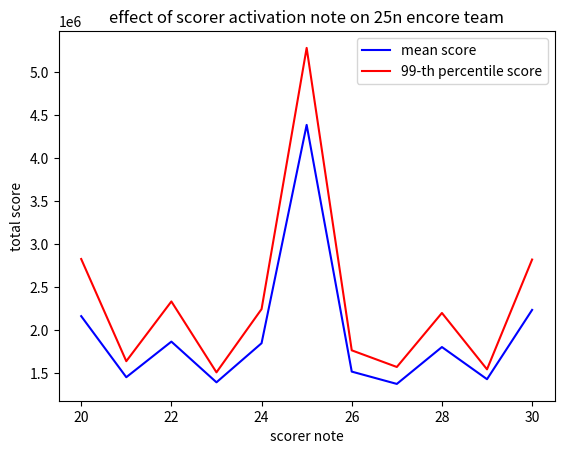

This chart was generated by the following Python code:
"""
@author: Olionheart (IGN:『TC』Olion♡)
Encore Simulator 1.1
Semi-generalized encore simulator for School Idol Festival (SIF)
Supports teams comprised of note-based scorers, amps, encores, and sru
Not tested yet but will be tested with limited experimental results and previous version of simulator - should work fine for "standard" encore teams
Assumption:
- uniform note density and full combo
- scorer is always placed to the right of amp/sru and is equipped with a charm
- activation order on same note: scorer/sru from right-to-left order, encore, amp
- when multiple skills including amp activates on same note, there is a 50/50 chance for the amp to be consumed by amp activation vs right-to-left non-amp/encore
  - this coin flip is done once at song start and used throughout the song (why, klab, why)
- if (non-amp) skills activate on the same note as encore (particularly scorer), the right most (non-amp/encore) will be copied by the encore (most likely the scorer, if activated)
  - if no skill activate on the same note as encore (i.e. scorer did not proc), encore will most likely not proc or be useless in that cycle
  - if the last activated skill was encore, it cannot be copied and encore will not proc
  - if the last activated skill was amp, the encore will consume the amp (for no benefit) and output the previously used amp, resulting in essentially nothing
  - if the last activated skill was sru, the encore cannot activate it again if sru is already active (thus encore will not proc)
  - it is very unlikely that the last activated skill will be sru and sru is inactive (unless you're really unlucky or note density is very low) but if such is the case, encore will re-activate sru
  - on the very rare case that last cycle scorer activated (and no encore activated in that cycle) and no other skills activated between the cycle, the encores can copy the scorer from last cycle
- sru activation condition
  - cannot activate while sru is active
  - if note xn-th appears during the duration of sru (where x = activation condition), there is a chance that sru will renew itself upon ending for another full duration
  - even if more than one xn-th note appears during the duration of sru, it can only try to activate once at the end of its duration
  - when sru is not active, sru can proc on xn-th note even if it didn't end on xn-th note
  - for example, suppose that 32n sru ended on note 60, it has a chance to proc again on note 64
- both sru and amp do not affect things that activate on same note
- sru never ends exactly on a note
- encores are placed to the left of amps so that encore will not repeat amp if actual amp is to activate (i.e. so as to not waste the amp in this specific case) - unconfirmed speculation by pumick
- when in doubt just coinflip like klab and it'll probably turn out close :DiaLUL: - DataGryphon, 2021 
Based on discussion in discord.gg/sif #sif_chat with DataGryphon and Pumick
Bug Fix(es):
- #1, 4 May 2021, multiply sru length by note density upon activation
- #2, 4 May 2021, fixed team tap multiplier (divide by 9, assume even note distribution)
- #3, 4 May 2021, added a catch-all parameter tap_score_modifier
Update(s):
- #1, 22 May 2021, added loadout and skill_proc_modifier
- #2, 22 May 2021, the simulation now supports note-based scorers that doesn't sync with encore (encore still needs to sync with each other) *** ignores amp-stealing of amp on amp-scorer without encore note ***
- #3, 23 May 2021, huge overhaul, v.1.1 - the simulation should now support any note-based scorers (not necessarily just one scorer), multiple amps, multiple sru, and encores of different note (probably very bad lol)
Note density look-up (provided by Gryphon): https://docs.google.com/spreadsheets/d/1D48qaGuk4cjh8nbZkpR3NqGjO57jhKwkfS6Chqg7rV4/
"""
import enum
import numpy as np
import matplotlib.pyplot as plt

suppress_distribution_plot = False

# song parameter
# TODO: load song parameter from a txt or json file
total_note = 840 # note count of the song of interest (porkbun's default for master is 698)
song_attribute = 1 # 0 if smile, 1 if pure, 2 if cool
note_density = 7.49 # average note density
tap_score_modifier = 1.026 * 1.1 # a catch-all parameter to help you tune the calculated tap score to match what you actually get when you turn skills off
skill_proc_modifier = 1.1 # for chalfes/medfes
perfect_rate = 90 # tap perfect rate

# select loadout
loadout_profile = 0 # so you can configure a few teams and change just one line to switch
loadout_name = "default"

# team tap-related parameter
team_attribute = [40022, 80329, 40312] # a list of total team attribute (smile/pure/cool) that is relevant to the song
team_tap_mult = [2, 6, 1] # a list of total team multiplier (1 for each card that match song attribute and 1 for each card that match song group) for each attribute

# team skill-related parameter
encore_note = [25] # a list of note count of encore, no duplicate (i.e. if you have 5x 25n encores, write [25])
score_note = [25] # a list of note count of each scorer, from right to left
amp_note = [20, 22] # a list of note count of each amp, from right to left
sru_note = [32] # a list of note count of each sru, from right to left (assumes that sru is to the left of all scorers)
encore_chance = [[42, 42, 42, 42, 42]] # list of list of activation rate of each encore, in the same order as encore_note
score_chance = [56] # list of activation rate of each scorer, from right to left
amp_chance = [66, 72] # list of activation rate of each amp, from right to left
sru_chance = [40] # list of activation rate of each sru, from right to left (assumes that sru is to the left of all scorers)
# magnitude and length is given as a list where the first element is its base skill level and last element is the max value
score_mag = [[4435, 4875, 5760, 7090, 8860, 9370, 10385, 11915, 13955]] # list of list of magnitude of each scorer
amp_mag = [8, 8] # list of skill level of each amp
sru_mag = [[22, 24, 26, 31, 39, 49, 54, 64, 79, 98]] # list of list of magnitude of each sru
sru_len = [[7.5, 8]] # list of list of duration of each sru

if loadout_profile == 1:
    loadout_name = "unit test: one cycle"
    total_note = 25
    skill_proc_modifier = 1
    team_attribute = [0, 0, 0]

if loadout_profile == 2:
    loadout_name = "unit test: two cycles no sru"
    total_note = 50
    skill_proc_modifier = 1
    team_attribute = [0, 0, 0]
    sru_note = []
    sru_chance = []
    sru_mag = []
    sru_len = []

if loadout_profile == 3:
    loadout_name = "unit test: two cycles forced sru"
    total_note = 50
    skill_proc_modifier = 1
    team_attribute = [0, 0, 0]
    sru_chance = [100]

assert len(encore_note) == len(encore_chance)
assert len(score_note) == len(score_chance)
assert len(score_note) == len(score_mag)
assert len(amp_note) == len(amp_chance)
assert len(amp_note) == len(amp_mag)
assert len(sru_note) == len(sru_chance)
assert len(sru_note) == len(sru_mag)
assert len(sru_note) == len(sru_len)

# Do NOT edit (unless you know what you're doing)
class SkillType(enum.Enum):
    ENCORE = 0
    SCORE = 1
    AMP = 2
    SRU = 3
    NONE = 4
 
class GameState:
    def __init__(self, sru_count):
        self.score = 0 # skill-based score
        self.amp_coin_flip = rng(50) # if true, amp will steal amp charge on tie with scorer/sru
        self.last_skill = SkillType.NONE # last activated skill, for encore repeat
        self.last_mag = 0 # associated magnitude, store the score if scorer, store (mag, len) if sru, store 0 if amp/encore (not used because encore cannot repeat them)
        self.curr_amp = 0 # current amp charge
        self.sru_active = False # True if there is active sru coverage, False otherwise
        self.sru_mag = 1 # skill rate amplification - 1 if sru is not active, 1 + x / 100 if sru of magnitude x is active
        self.sru_covered = [False] * sru_count # track self-covered state of each sru independently
        self.sru_end_note = 0 # track the note that current sru will end on, 0 if sru is not active
        self.sru_count = sru_count # used to reset sru_covered

    # get final score
    def get_score(self):
        return self.score * 2.5 # resolve charm multiplier here ***

    # call to check the current amp charge
    def get_amp(self):
        return self.curr_amp

    # call when amp activates
    def proc_amp(self, new_amp_lvl):
        self.curr_amp = new_amp_lvl
        self.last_skill = SkillType.AMP
        self.last_mag = 0
        # does not need to clear amp

    # call when scorer activate
    def proc_score(self, score):
        self.score += score
        self.last_skill = SkillType.SCORE
        self.last_mag = score
        self.curr_amp = 0 # consumes amp

    # call when encore(s) activate
    # num_proc = number of encores that activate
    # scorer_bypass_mag = the magnitude of the scorer that activates on the same note, 0 if no scorer activates on the same note
    # curr_note = the current note, in case the encore repeats SRU
    def proc_encore(self, num_proc, scorer_bypass_mag, curr_note):
        if scorer_bypass_mag == 0:
            if self.last_skill == SkillType.SCORE:
                self.score += self.last_mag * num_proc
                self.curr_amp = 0 # consumes amp (sadly)
            elif self.last_skill == SkillType.SRU and not self.sru_active:
                # if SRU is already active, this will be skipped because encore cannot repeat SRU when it is already active
                self.sru_active = True
                self.sru_mag = self.last_mag[0]
                self.sru_end_note = curr_note + self.last_mag[1] * note_density
                self.sru_covered = [False] * self.sru_count
                self.curr_amp = 0 # consumes amp (sadly)
            # else, last_skill is either encore, amp, or none
            # in this case, do nothing because encore or none can't be repeated
            # while repeating amp results in essentially nothing
        else:
            self.score += scorer_bypass_mag * num_proc
            self.curr_amp = 0 # consumes amp - should be redundant, but making sure
        self.last_skill = SkillType.ENCORE
        self.last_mag = 0

    # call when sru procs, either on note or renew
    def proc_sru(self, mag, len, curr_note):
        self.sru_active = True
        self.sru_mag = mag
        self.sru_end_note = curr_note + len * note_density
        self.sru_covered = [False] * self.sru_count
        self.last_skill = SkillType.SRU
        self.last_mag = (mag, len)
        self.curr_amp = 0 # consumtes amp

    # call to reset sru status when an sru ends (and does not renew)
    def sru_end(self):
        self.sru_active = False
        self.sru_mag = 1
        self.sru_end_note = 0
        self.sru_covered = [False] * self.sru_count

    # call when sru_active and activation note of the sru passes (i.e. self-coverage)
    def sru_self_cover(self, sru_index):
        self.sru_covered[sru_index] = True

    # call to determine if sru will renew itself
    # return the index of the sru that will renew the sru state
    # if no sru will proc, return -1
    def rng_sru_self_coverage(self):
        for index in range(self.sru_count):
            if self.sru_covered[index] and rng(sru_chance[index]):
                return index
        return -1

def rng(chance):
    chance *= skill_proc_modifier
    if chance > 100:
        return True
    if np.random.binomial(1, chance/100) == 1:
        return True
    return False

def num_encore_proc(chance_list, rate_mag):
    num_proc = 0
    for chance in chance_list:
        if rng(chance * rate_mag):
            num_proc += 1
    return num_proc

def get_amp_level(sl):
    if sl >= 16:
        return 12
    if sl >= 8:
        return sl - 4
    if sl == 7:
        return 4
    if sl >= 4:
        return 3
    return 2

def amp(skill_power_list, amp_level):
    if amp_level + 1 > len(skill_power_list):
        return skill_power_list[-1]
    return skill_power_list[amp_level]

def generate_spell_queue(note_count, skill_note):
    spell_queue = list()
    for note in skill_note:
        i = 1
        while i * note <= note_count:
            spell_queue.append(i * note)
            i += 1
    spell_queue = list(set(spell_queue))
    spell_queue.sort()
    return spell_queue

def schedule_amp(note, active_sru_mag):
    for i in range(len(amp_note)):
        if (note % amp_note[i] == 0) and rng(amp_chance[i] * active_sru_mag):
            return i
    return -1

def schedule_sru(note, is_sru_active):
    if is_sru_active:
        return -1
    for i in range(len(sru_note)):
        if (note % sru_note[i] == 0) and rng(sru_chance[i]):
            return i
    return -1

def schedule_encore(note, active_sru_mag):
    count = 0
    for i in range(len(encore_note)):
        if note % encore_note[i] == 0:
            count += num_encore_proc(encore_chance[i], active_sru_mag)
    return count

def simulate(spell_queue):
    game_state = GameState(len(sru_note))
    for note in spell_queue:
        # resolve expired (or renewed) sru
        if game_state.sru_active and note > game_state.sru_end_note:
            # sru ends prior to this note (we assume that sru does not end on the exact frame of the note)
            # check if sru will renew itself
            sru_index = game_state.rng_sru_self_coverage()
            if sru_index != -1:
                new_sru_mag = 1 + amp(sru_mag[sru_index], game_state.get_amp()) / 100
                new_sru_len = amp(sru_len[sru_index], game_state.get_amp())
                game_state.proc_sru(new_sru_mag, new_sru_len, game_state.sru_end_note)
            else:
                game_state.sru_end()

        # resolve sru self-coverage
        if game_state.sru_active:
            for i in range(len(sru_note)):
                if note % sru_note[i] == 0:
                    game_state.sru_self_cover(i)

        # schedule skills (score > sru > encore > amp)
        score_schedule = [((note % score_note[i] == 0) and rng(score_chance[i] * game_state.sru_mag)) for i in range(len(score_note))] # list of boolean if each scorer will activate on this note
        sru_schedule = schedule_sru(note, game_state.sru_active) # index of the sru that will activate on this note, -1 if no sru will activate
        encore_schedule = schedule_encore(note, game_state.sru_mag) # number of encores to activate on this note
        amp_schedule = schedule_amp(note, game_state.sru_mag) # index of the amp that will activate on this note, -1 if no amp will activate

        amp_stealing = game_state.amp_coin_flip and (amp_schedule != -1) # amp stealing happens if amp will proc and coin flip is true
        amp_amp_power = game_state.get_amp() # is used if and only if amp_stealing is true - save amp power for the amp and clear current amp charge
        if amp_stealing: # clear current amp charge if amp stealing
            game_state.curr_amp = 0
        first_scorer_proc = True # for setting scorer bypass on encore
        scorer_bypass_mag = 0

        # resolve skill procs
        # resolve scorer
        for i in range(len(score_note)):
            if score_schedule[i]:
                magnitude = amp(score_mag[i], game_state.get_amp())
                if first_scorer_proc:
                    scorer_bypass_mag = magnitude
                    first_scorer_proc = False
                game_state.proc_score(magnitude)

        # resolve sru
        if sru_schedule != -1:
            magnitude = 1 + amp(sru_mag[sru_schedule], game_state.get_amp()) / 100
            length = amp(sru_len[sru_schedule], game_state.get_amp())
            game_state.proc_sru(magnitude, length, note)   

        # resolve encore
        if encore_schedule != 0:
            game_state.proc_encore(encore_schedule, scorer_bypass_mag, note)

        # resolve amp
        if amp_schedule != -1:
            if not amp_stealing:
                amp_amp_power = game_state.get_amp()
            game_state.proc_amp(get_amp_level(amp_mag[amp_schedule] + amp_amp_power))

        # print(note, game_state.curr_amp)

    return game_state.get_score()

def get_tap_score(note_count, team_power, team_bonus, accuracy):
    note_mult = 0
    for note in range(note_count):
        if note < 50:
            note_mult += 1
        elif note < 100:
            note_mult += 1.1
        elif note < 200:
            note_mult += 1.15
        elif note < 400:
            note_mult += 1.2
        elif note < 600:
            note_mult += 1.25
        elif note < 800:
            note_mult += 1.3
        else:
            note_mult += 1.35
    return 0.0125 * (0.88 + 0.12 * accuracy / 100) * team_power * (1 + 0.1 * team_bonus / 9) * note_mult

if __name__ == "__main__":
    spell_queue = generate_spell_queue(total_note, set(encore_note + score_note + amp_note + sru_note))
    tap_score = get_tap_score(total_note, team_attribute[song_attribute], team_tap_mult[song_attribute], perfect_rate) * tap_score_modifier
    mean_score = list()
    high_score = list()
    for n in range(20,31):
        score_note = [n]
        score_mag = [[a * n / 25 for a in [4435, 4875, 5760, 7090, 8860, 9370, 10385, 11915, 13955]]] # list of list of magnitude of each scorer
        simulated_score = list()
        for simulation_round in range(1000):
            simulated_score.append(simulate(spell_queue) + tap_score)
        mean_score.append(np.mean(simulated_score))
        high_score.append(np.percentile(simulated_score, 99))

    x = [i for i in range(20,31)]
    plt.plot(x,mean_score,'b',x,high_score,'r')
    plt.legend(['mean score','99-th percentile score'])
    plt.xlabel('scorer note')
    plt.ylabel('total score')
    plt.title('effect of scorer activation note on 25n encore team')
    plt.show()
